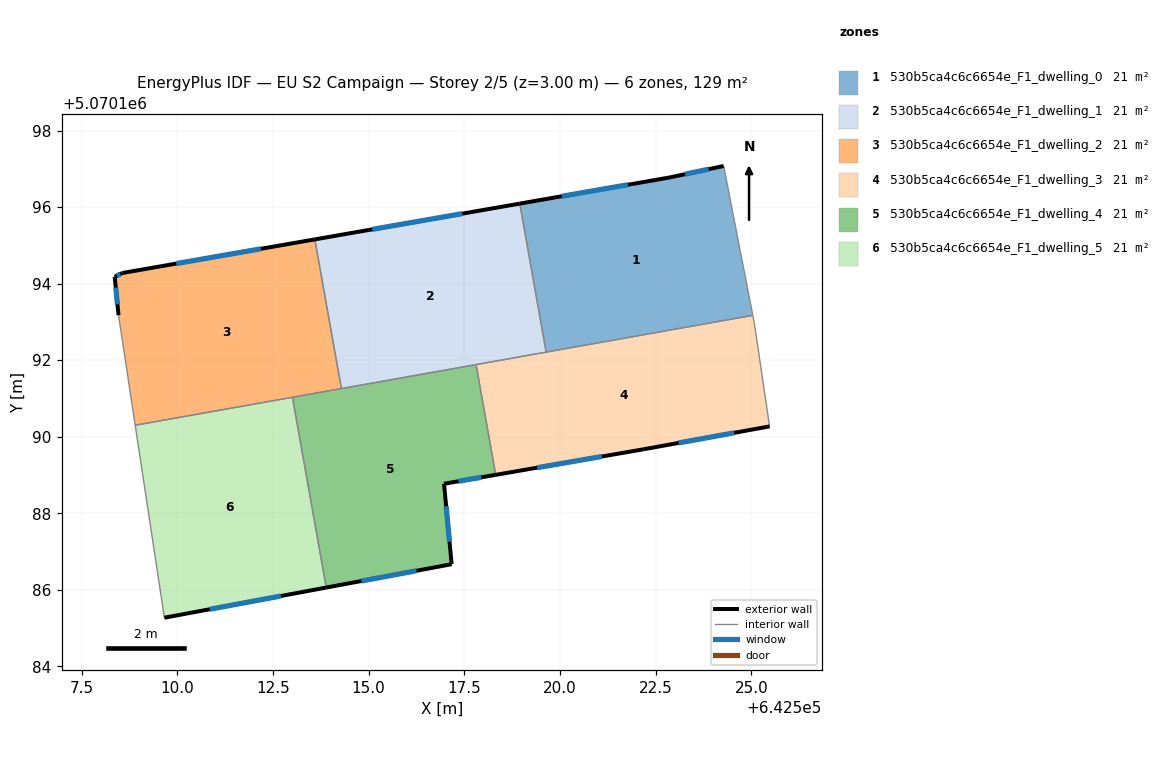
=== STOREY PLAN SPEC (per zone: floor XY polygon, exterior-wall plan segments, windows/doors) ===
zone 1: 530b5ca4c6c6654e_F1_dwelling_0  (21.5 m²)
  floor: (642525.04, 5070193.17) (642524.28, 5070197.07) (642522.88, 5070196.78) (642518.95, 5070196.09) (642519.64, 5070192.21)
  exterior wall: (642518.95, 5070196.09) – (642522.88, 5070196.78)  [4.0 m]
    window: (642520.05, 5070196.28) – (642521.78, 5070196.58)  [2.3 m²]
  exterior wall: (642522.88, 5070196.78) – (642524.28, 5070197.07)  [1.4 m]
    window: (642523.27, 5070196.86) – (642523.89, 5070196.99)  [0.8 m²]
  interior walls: 3
zone 2: 530b5ca4c6c6654e_F1_dwelling_1  (21.5 m²)
  floor: (642519.64, 5070192.21) (642518.95, 5070196.09) (642513.59, 5070195.16) (642514.29, 5070191.26)
  exterior wall: (642513.59, 5070195.16) – (642518.95, 5070196.09)  [5.4 m]
    window: (642515.10, 5070195.42) – (642517.45, 5070195.83)  [3.2 m²]
  interior walls: 4
zone 3: 530b5ca4c6c6654e_F1_dwelling_2  (21.5 m²)
  floor: (642514.29, 5070191.26) (642513.59, 5070195.16) (642508.57, 5070194.28) (642508.37, 5070194.18) (642508.47, 5070193.18) (642508.90, 5070190.30)
  exterior wall: (642508.37, 5070194.18) – (642508.57, 5070194.28)  [0.2 m]
    window: (642508.42, 5070194.21) – (642508.51, 5070194.25)  [0.1 m²]
  exterior wall: (642508.57, 5070194.28) – (642513.59, 5070195.16)  [5.1 m]
    window: (642509.98, 5070194.52) – (642512.19, 5070194.91)  [3.0 m²]
  exterior wall: (642508.47, 5070193.18) – (642508.37, 5070194.18)  [1.0 m]
    window: (642508.44, 5070193.46) – (642508.39, 5070193.90)  [0.6 m²]
  interior walls: 4
zone 4: 530b5ca4c6c6654e_F1_dwelling_3  (21.5 m²)
  floor: (642525.48, 5070190.27) (642525.08, 5070192.97) (642525.04, 5070193.17) (642517.81, 5070191.88) (642518.32, 5070189.00) (642522.18, 5070189.67)
  exterior wall: (642525.48, 5070190.27) – (642522.18, 5070189.67)  [3.4 m]
    window: (642524.55, 5070190.10) – (642523.10, 5070189.84)  [1.9 m²]
  exterior wall: (642522.18, 5070189.67) – (642518.32, 5070189.00)  [3.9 m]
    window: (642521.10, 5070189.48) – (642519.40, 5070189.19)  [2.3 m²]
  interior walls: 5
zone 5: 530b5ca4c6c6654e_F1_dwelling_4  (21.5 m²)
  floor: (642517.17, 5070186.67) (642516.97, 5070188.77) (642518.32, 5070189.00) (642517.81, 5070191.88) (642513.01, 5070191.03) (642513.89, 5070186.06)
  exterior wall: (642518.32, 5070189.00) – (642516.97, 5070188.77)  [1.4 m]
    window: (642517.94, 5070188.94) – (642517.35, 5070188.84)  [0.8 m²]
  exterior wall: (642516.97, 5070188.77) – (642517.17, 5070186.67)  [2.1 m]
    window: (642517.03, 5070188.18) – (642517.11, 5070187.26)  [1.2 m²]
  exterior wall: (642517.17, 5070186.67) – (642513.89, 5070186.06)  [3.3 m]
    window: (642516.25, 5070186.50) – (642514.81, 5070186.23)  [1.9 m²]
  interior walls: 4
zone 6: 530b5ca4c6c6654e_F1_dwelling_5  (21.5 m²)
  floor: (642513.89, 5070186.06) (642513.01, 5070191.03) (642508.90, 5070190.30) (642509.66, 5070185.27)
  exterior wall: (642513.89, 5070186.06) – (642509.66, 5070185.27)  [4.3 m]
    window: (642512.71, 5070185.84) – (642510.85, 5070185.49)  [2.5 m²]
  interior walls: 3

=== DERIVED (storey summary) ===
Building: EU S2 Campaign
Storey: 2 of 5  (floor level z = 3.00 m)
Storey gross floor area: 128.8 m²
Zones on this storey: 6
  - 530b5ca4c6c6654e_F1_dwelling_0: floor 21.5 m²; exterior wall 5.4 m (16.3 m²); 2 window(s) 3.1 m²; WWR 19.3%
  - 530b5ca4c6c6654e_F1_dwelling_1: floor 21.5 m²; exterior wall 5.4 m (16.3 m²); 1 window(s) 3.2 m²; WWR 19.3%
  - 530b5ca4c6c6654e_F1_dwelling_2: floor 21.5 m²; exterior wall 6.3 m (19.0 m²); 3 window(s) 3.7 m²; WWR 19.3%
  - 530b5ca4c6c6654e_F1_dwelling_3: floor 21.5 m²; exterior wall 7.3 m (21.8 m²); 2 window(s) 4.2 m²; WWR 19.3%
  - 530b5ca4c6c6654e_F1_dwelling_4: floor 21.5 m²; exterior wall 6.8 m (20.4 m²); 3 window(s) 4.0 m²; WWR 19.3%
  - 530b5ca4c6c6654e_F1_dwelling_5: floor 21.5 m²; exterior wall 4.3 m (12.9 m²); 1 window(s) 2.5 m²; WWR 19.3%
Zone adjacency (shared interzone walls):
  - 530b5ca4c6c6654e_F1_dwelling_0 ↔ 530b5ca4c6c6654e_F1_dwelling_1
  - 530b5ca4c6c6654e_F1_dwelling_0 ↔ 530b5ca4c6c6654e_F1_dwelling_3
  - 530b5ca4c6c6654e_F1_dwelling_1 ↔ 530b5ca4c6c6654e_F1_dwelling_2
  - 530b5ca4c6c6654e_F1_dwelling_1 ↔ 530b5ca4c6c6654e_F1_dwelling_3
  - 530b5ca4c6c6654e_F1_dwelling_1 ↔ 530b5ca4c6c6654e_F1_dwelling_4
  - 530b5ca4c6c6654e_F1_dwelling_2 ↔ 530b5ca4c6c6654e_F1_dwelling_4
  - 530b5ca4c6c6654e_F1_dwelling_2 ↔ 530b5ca4c6c6654e_F1_dwelling_5
  - 530b5ca4c6c6654e_F1_dwelling_3 ↔ 530b5ca4c6c6654e_F1_dwelling_4
  - 530b5ca4c6c6654e_F1_dwelling_4 ↔ 530b5ca4c6c6654e_F1_dwelling_5